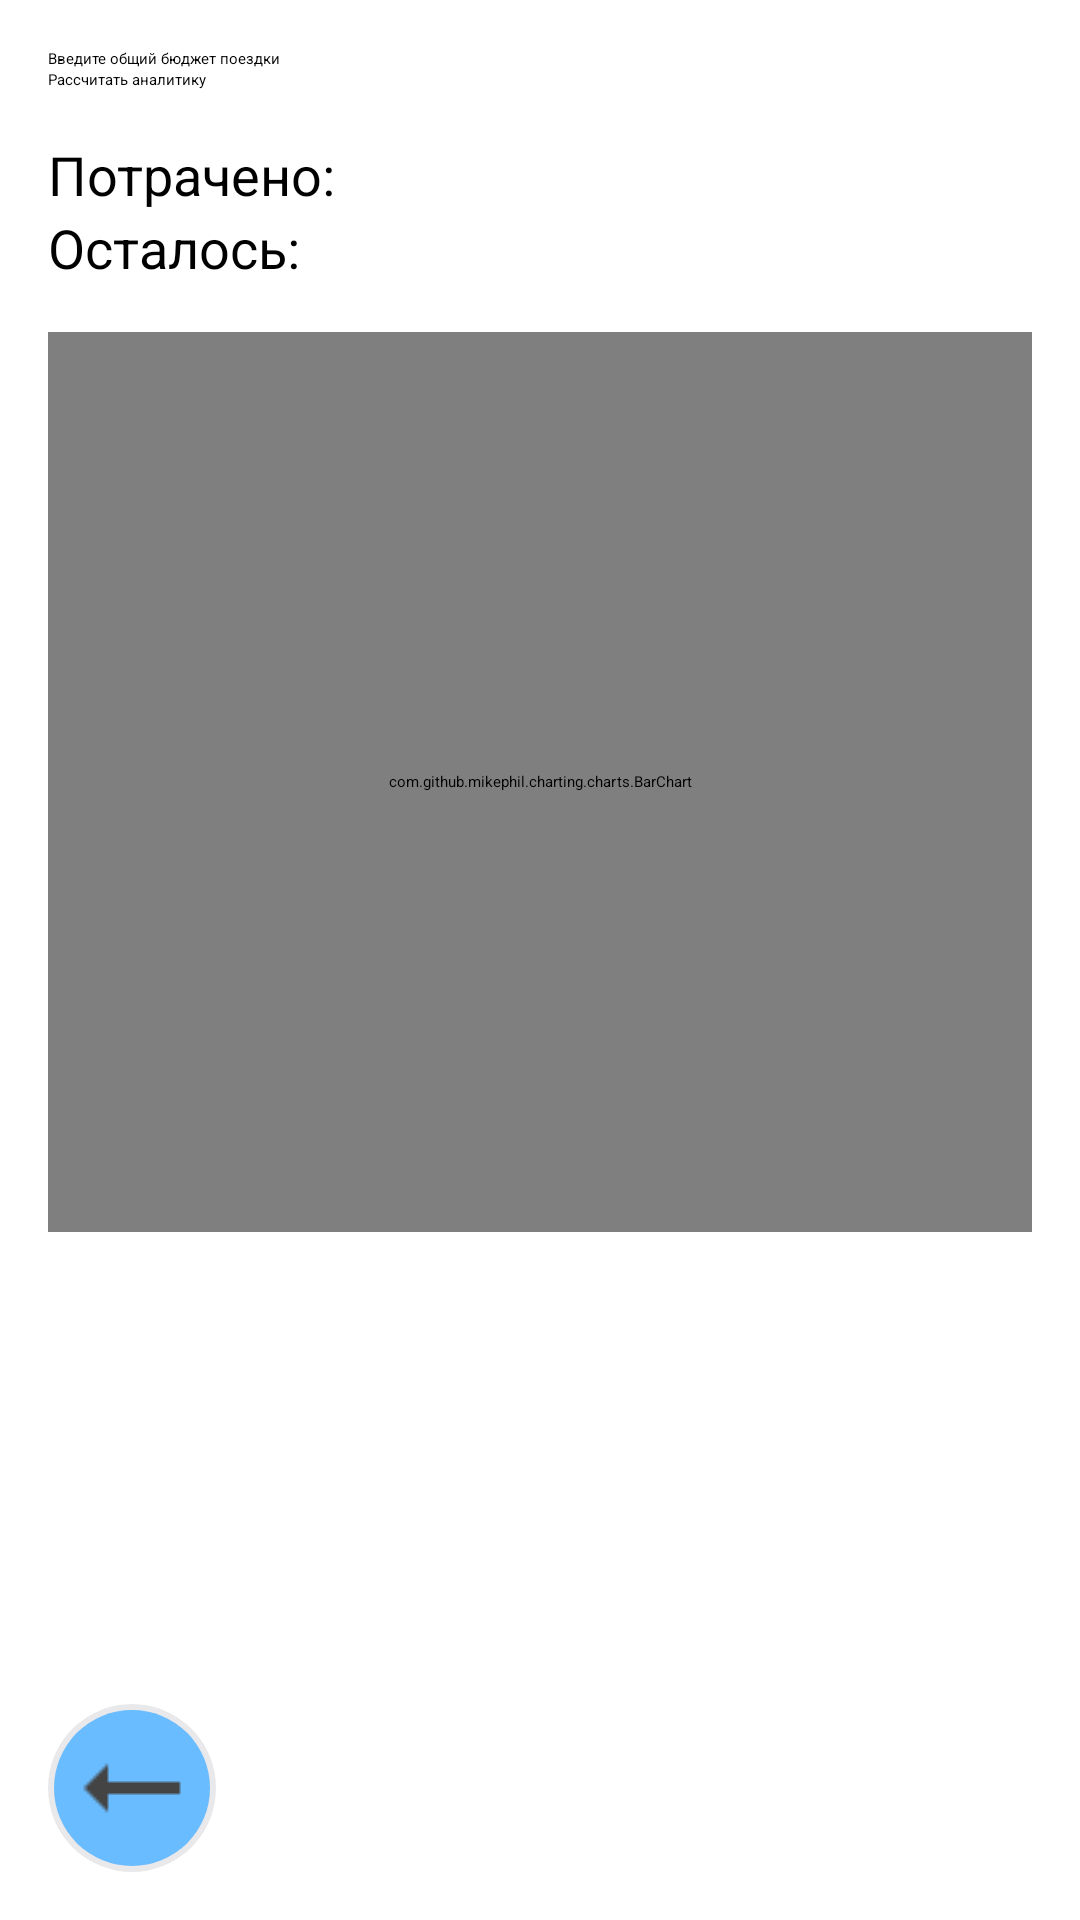

The Android layout XML behind this screen, and the referenced resources:
<!-- AndroidManifest.xml: application theme Theme.Travelapp -->
<!-- res/layout/activity_analytics.xml -->
<?xml version="1.0" encoding="utf-8"?>
<androidx.constraintlayout.widget.ConstraintLayout
    xmlns:android="http://schemas.android.com/apk/res/android"
    xmlns:tools="http://schemas.android.com/tools"
    xmlns:app="http://schemas.android.com/apk/res-auto"
    android:layout_width="match_parent"
    android:layout_height="match_parent"
    tools:context=".view.activities.analytics.AnalyticsActivity">

    
    <ScrollView
        android:id="@+id/scrollView"
        android:layout_width="0dp"
        android:layout_height="0dp"
        android:padding="16dp"
        app:layout_constraintTop_toTopOf="parent"
        app:layout_constraintBottom_toBottomOf="parent"
        app:layout_constraintStart_toStartOf="parent"
        app:layout_constraintEnd_toEndOf="parent">

        <LinearLayout
            android:layout_width="match_parent"
            android:layout_height="wrap_content"
            android:orientation="vertical">

            
            <EditText
                android:id="@+id/etTotalBudget"
                android:layout_width="match_parent"
                android:layout_height="wrap_content"
                android:hint="Введите общий бюджет поездки"
                android:inputType="numberDecimal" />

            <Button
                android:id="@+id/btnCalculate"
                android:layout_width="match_parent"
                android:layout_height="wrap_content"
                android:text="Рассчитать аналитику" />

            
            <TextView
                android:id="@+id/tvTotalSpent"
                android:layout_width="wrap_content"
                android:layout_height="wrap_content"
                android:text="Потрачено:"
                android:textSize="18sp"
                android:layout_marginTop="16dp" />

            <TextView
                android:id="@+id/tvRemainingBudget"
                android:layout_width="wrap_content"
                android:layout_height="wrap_content"
                android:text="Осталось:"
                android:textSize="18sp"
                android:layout_marginBottom="16dp" />

            
            <com.github.mikephil.charting.charts.BarChart
                android:id="@+id/overallBarChart"
                android:layout_width="match_parent"
                android:layout_height="300dp"
                android:layout_marginBottom="24dp" />

            
            <androidx.recyclerview.widget.RecyclerView
                android:id="@+id/rvCategoryAnalytics"
                android:layout_width="match_parent"
                android:layout_height="wrap_content"
                android:layout_marginBottom="16dp"/>

        </LinearLayout>
    </ScrollView>

    
    <ImageButton
        android:id="@+id/back_button"
        android:layout_width="56dp"
        android:layout_height="56dp"
        android:layout_margin="16dp"
        android:background="@drawable/round_icon_button"
        android:src="@drawable/ic_back"
        android:scaleType="centerInside"
        android:contentDescription="@string/back_button"
        app:layout_constraintBottom_toBottomOf="parent"
        app:layout_constraintStart_toStartOf="parent"/>

</androidx.constraintlayout.widget.ConstraintLayout>
<!-- resources referenced by this layout -->
<resources>
  <!-- drawable ic_back: png bitmap (drawable, 179 bytes) -->
  <!-- drawable round_icon_button (drawable) -->
  <layer-list xmlns:android="http://schemas.android.com/apk/res/android">
      
      <item>
          <shape android:shape="oval">
              <solid android:color="#E9E9EB" /> 
          </shape>
      </item>
  
      
      <item android:left="2dp" android:top="2dp" android:right="2dp" android:bottom="2dp">
          <shape android:shape="oval">
              <solid android:color="#69BCFF" /> 
          </shape>
      </item>
  </layer-list>
  <string name="back_button">back image\n</string>
</resources>
